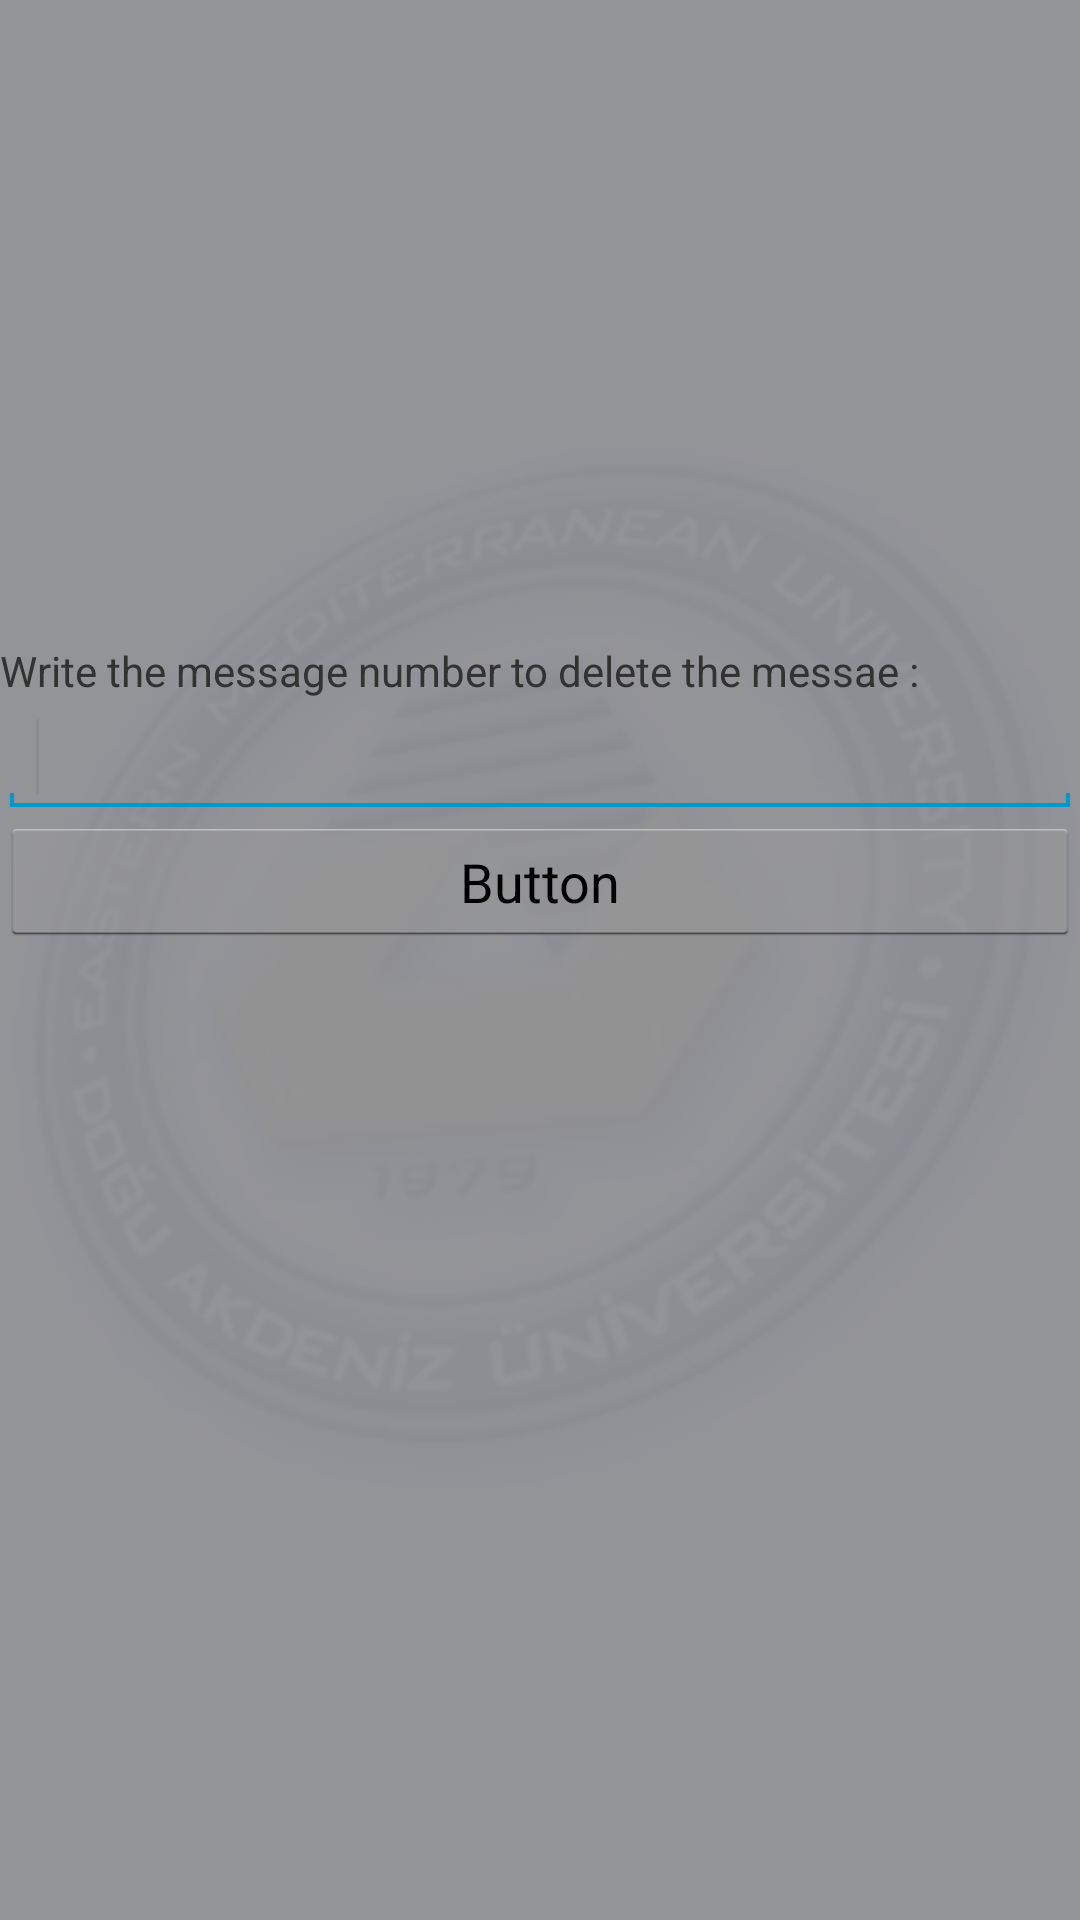

Android layout source for this screen:
<!-- AndroidManifest.xml: application theme AppTheme -->
<!-- res/layout/admincontact.xml -->
<?xml version="1.0" encoding="utf-8"?>
<LinearLayout xmlns:android="http://schemas.android.com/apk/res/android"
    android:layout_width="match_parent"
    android:layout_height="match_parent"
    android:background="@drawable/emuwallpaper1"
    android:orientation="vertical" >

    <ListView
        android:id="@+id/listView1"
        android:layout_width="match_parent"
        android:layout_height="214dp" >
    </ListView>

    <TextView
        android:id="@+id/textView1"
        android:layout_width="wrap_content"
        android:layout_height="wrap_content"
        android:text="Write the message number to delete the messae :" />

    <EditText
        android:id="@+id/editTextdelete"
        android:layout_width="match_parent"
        android:layout_height="wrap_content"
        android:ems="10" >

        <requestFocus />
    </EditText>

    <Button
        android:id="@+id/buttondelmsg"
        android:layout_width="match_parent"
        android:layout_height="43dp"
        android:text="Button" />

</LinearLayout>
<!-- resources referenced by this layout -->
<resources>
  <!-- drawable emuwallpaper1: png bitmap (drawable-xxhdpi, 53043 bytes) -->
  <style name="AppTheme" parent="MyTheme">
          
      </style>
  <style name="MyTheme" parent="android:Theme.Holo.Light.DarkActionBar">
          
      </style>
</resources>
